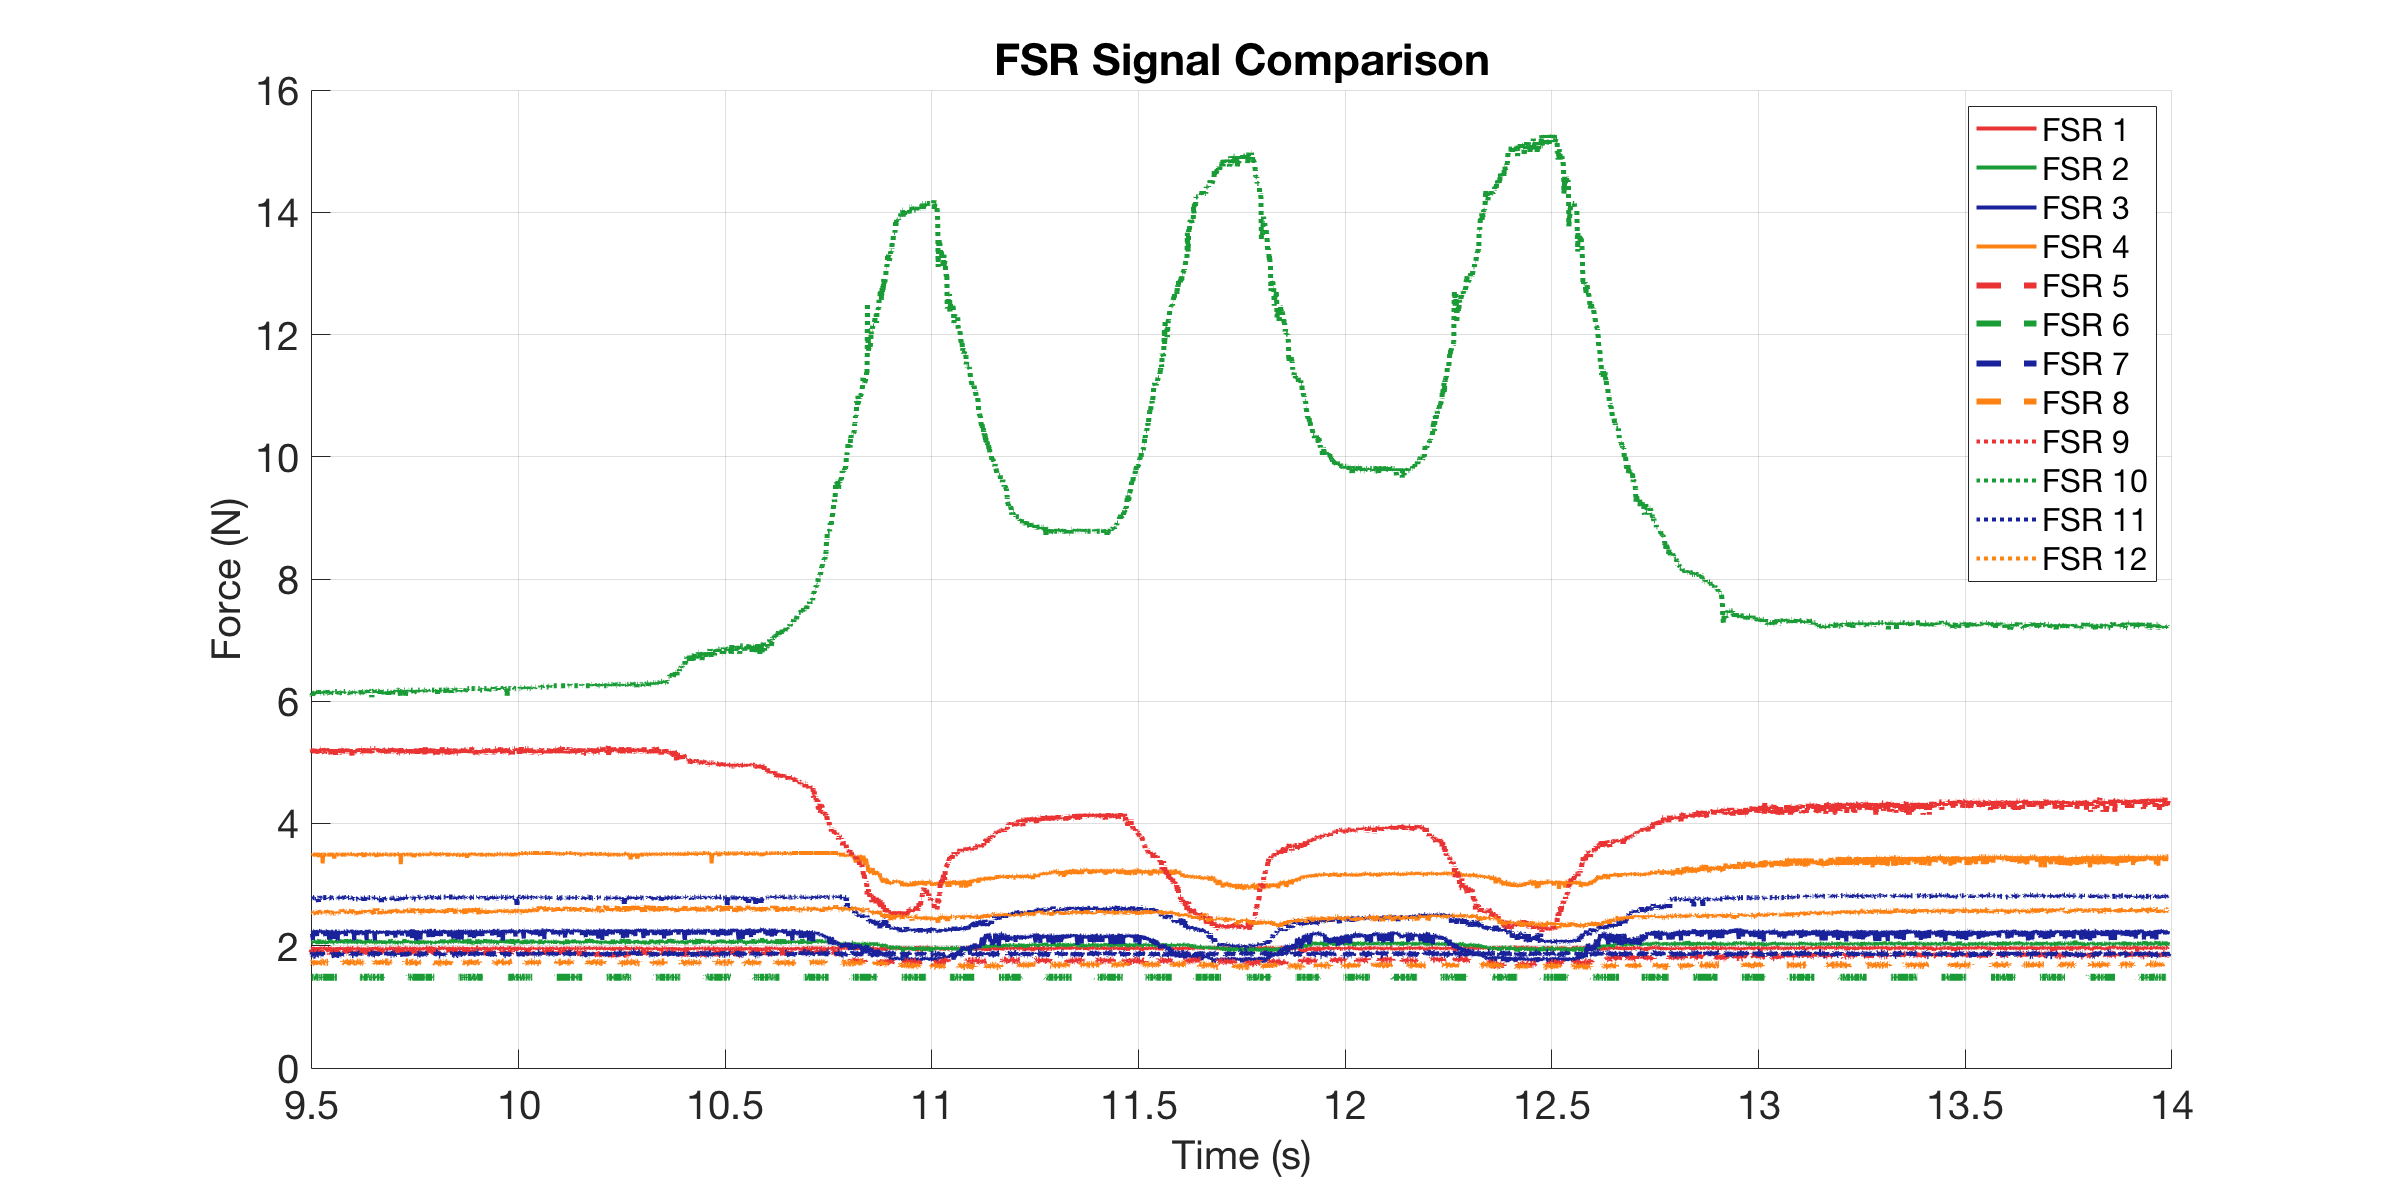

Data behind this chart, as committed beside it:
0, 1.9698, 2.0778, 2.2425, 3.4899, 1.8603, 1.4913, 1.8674, 1.7436, 5.1489, 6.136, 2.7869, 2.5335
0.002062, 1.955, 2.078, 2.142, 3.49, 1.889, 1.486, 1.86, 1.711, 5.228, 6.159, 2.787, 2.543
0.002567, 1.94, 2.078, 2.26, 3.49, 1.882, 1.486, 1.896, 1.73, 5.228, 6.136, 2.787, 2.553
0.003559, 1.955, 2.07, 2.234, 3.49, 1.896, 1.486, 1.896, 1.717, 5.248, 6.136, 2.776, 2.553
0.004559, 1.977, 2.062, 2.234, 3.49, 1.875, 1.491, 1.882, 1.724, 5.168, 6.136, 2.776, 2.514
0.005559, 1.94, 2.046, 2.234, 3.49, 1.903, 1.486, 1.889, 1.724, 5.228, 6.136, 2.787, 2.514
0.00656, 1.925, 2.054, 2.243, 3.49, 1.911, 1.486, 1.839, 1.73, 5.149, 6.136, 2.787, 2.553
0.009744, 1.97, 2.046, 2.192, 3.477, 1.882, 1.486, 1.846, 1.717, 5.208, 6.089, 2.776, 2.553
0.01201, 1.955, 2.046, 2.094, 3.49, 1.925, 1.486, 1.853, 1.724, 5.168, 6.159, 2.787, 2.543
0.01251, 1.955, 2.07, 2.251, 3.49, 1.896, 1.486, 1.846, 1.73, 5.208, 6.136, 2.787, 2.553
0.01302, 1.977, 2.054, 2.243, 3.49, 1.867, 1.491, 1.853, 1.737, 5.168, 6.159, 2.787, 2.543
0.01356, 1.955, 2.086, 2.243, 3.49, 1.889, 1.486, 1.889, 1.737, 5.149, 6.136, 2.787, 2.553
0.01456, 1.94, 2.078, 2.243, 3.49, 1.882, 1.486, 1.889, 1.724, 5.228, 6.136, 2.787, 2.572
0.01556, 1.947, 2.07, 2.234, 3.49, 1.882, 1.486, 1.86, 1.73, 5.149, 6.159, 2.776, 2.582
0.01656, 1.962, 2.046, 2.217, 3.49, 1.882, 1.491, 1.846, 1.711, 5.168, 6.136, 2.776, 2.553
0.02001, 1.94, 2.062, 2.217, 3.49, 1.925, 1.486, 1.839, 1.737, 5.228, 6.113, 2.755, 2.514
0.02219, 1.947, 2.07, 2.159, 3.49, 1.911, 1.486, 1.853, 1.704, 5.188, 6.136, 2.787, 2.563
0.02269, 1.977, 2.054, 2.234, 3.49, 1.911, 1.486, 1.889, 1.73, 5.149, 6.136, 2.787, 2.572
0.02356, 1.94, 2.078, 2.234, 3.49, 1.918, 1.486, 1.889, 1.744, 5.208, 6.136, 2.787, 2.553
0.02456, 1.962, 2.046, 2.251, 3.49, 1.911, 1.486, 1.875, 1.73, 5.208, 6.136, 2.787, 2.582
0.02556, 1.933, 2.039, 2.234, 3.49, 1.903, 1.486, 1.853, 1.698, 5.188, 6.183, 2.713, 2.563
0.02656, 1.977, 2.086, 2.243, 3.45, 1.925, 1.491, 1.846, 1.711, 5.208, 6.113, 2.787, 2.543
0.02756, 1.97, 2.102, 2.243, 3.49, 1.875, 1.486, 1.875, 1.724, 5.168, 6.136, 2.797, 2.563
0.02857, 1.955, 2.054, 2.243, 3.49, 1.896, 1.486, 1.889, 1.73, 5.149, 6.159, 2.787, 2.534
0.02956, 1.94, 2.031, 2.243, 3.49, 1.918, 1.486, 1.839, 1.724, 5.228, 6.136, 2.787, 2.543
0.03056, 1.962, 2.078, 2.217, 3.517, 1.896, 1.491, 1.86, 1.737, 5.228, 6.136, 2.797, 2.543
0.03211, 1.955, 2.046, 2.243, 3.49, 1.918, 1.486, 1.86, 1.737, 5.168, 6.159, 2.787, 2.553
0.03261, 1.947, 2.054, 2.225, 3.49, 1.896, 1.486, 1.896, 1.737, 5.228, 6.136, 2.797, 2.543
0.03356, 1.962, 2.039, 2.234, 3.49, 1.896, 1.486, 1.839, 1.73, 5.168, 6.159, 2.797, 2.543
0.03456, 1.947, 2.062, 2.243, 3.49, 1.911, 1.486, 1.832, 1.717, 5.149, 6.113, 2.776, 2.543
0.03556, 1.97, 2.062, 2.251, 3.346, 1.896, 1.491, 1.882, 1.724, 5.228, 6.159, 2.766, 2.553
0.03656, 1.97, 2.062, 2.192, 3.49, 1.903, 1.486, 1.882, 1.73, 5.188, 6.136, 2.787, 2.543
0.03974, 1.955, 2.078, 2.234, 3.49, 1.925, 1.486, 1.867, 1.737, 5.149, 6.136, 2.787, 2.534
0.04201, 1.97, 2.07, 2.159, 3.49, 1.903, 1.486, 1.889, 1.73, 5.188, 6.159, 2.787, 2.553
0.04251, 1.962, 2.054, 2.217, 3.49, 1.94, 1.486, 1.853, 1.737, 5.208, 6.136, 2.787, 2.553
0.04302, 1.955, 2.054, 2.243, 3.49, 1.889, 1.486, 1.867, 1.724, 5.149, 6.136, 2.787, 2.534
0.04356, 1.94, 2.046, 2.243, 3.49, 1.911, 1.486, 1.867, 1.724, 5.208, 6.159, 2.787, 2.534
0.04456, 1.97, 2.031, 2.217, 3.477, 1.86, 1.486, 1.875, 1.724, 5.228, 6.136, 2.787, 2.534
0.04556, 1.918, 2.054, 2.243, 3.477, 1.875, 1.486, 1.889, 1.73, 5.208, 6.183, 2.766, 2.582
0.04656, 1.933, 2.046, 2.234, 3.49, 1.918, 1.486, 1.867, 1.73, 5.208, 6.136, 2.787, 2.534
0.04855, 1.962, 2.07, 2.251, 3.49, 1.911, 1.486, 1.875, 1.73, 5.168, 6.136, 2.787, 2.553
0.0514, 1.962, 2.078, 2.102, 3.49, 1.903, 1.486, 1.889, 1.724, 5.168, 6.136, 2.776, 2.563
0.05223, 1.955, 2.062, 2.159, 3.49, 1.925, 1.486, 1.882, 1.737, 5.168, 6.159, 2.776, 2.553
0.05274, 1.977, 2.054, 2.234, 3.49, 1.903, 1.486, 1.875, 1.73, 5.188, 6.136, 2.787, 2.572
0.05356, 1.918, 2.102, 2.217, 3.49, 1.903, 1.486, 1.896, 1.717, 5.228, 6.136, 2.787, 2.543
0.05456, 1.962, 2.054, 2.2, 3.49, 1.896, 1.486, 1.867, 1.711, 5.208, 6.113, 2.787, 2.563
0.05556, 1.94, 2.086, 2.251, 3.49, 1.889, 1.486, 1.853, 1.737, 5.129, 6.136, 2.787, 2.553
0.05656, 1.955, 2.086, 2.234, 3.49, 1.882, 1.486, 1.889, 1.724, 5.149, 6.159, 2.787, 2.534
0.0589, 1.962, 2.039, 2.234, 3.49, 1.903, 1.486, 1.853, 1.724, 5.129, 6.136, 2.776, 2.524
0.06182, 1.94, 2.054, 2.11, 3.49, 1.896, 1.486, 1.853, 1.73, 5.208, 6.136, 2.787, 2.534
0.06232, 1.97, 2.078, 2.234, 3.49, 1.882, 1.486, 1.889, 1.717, 5.188, 6.136, 2.787, 2.534
0.06283, 1.947, 2.046, 2.243, 3.49, 1.94, 1.486, 1.889, 1.724, 5.228, 6.136, 2.787, 2.534
0.06356, 1.94, 2.046, 2.234, 3.424, 1.903, 1.491, 1.86, 1.724, 5.168, 6.159, 2.787, 2.592
0.06456, 1.94, 2.078, 2.183, 3.49, 1.933, 1.486, 1.846, 1.724, 5.228, 6.136, 2.787, 2.543
0.06556, 1.947, 2.046, 2.234, 3.503, 1.918, 1.486, 1.832, 1.73, 5.208, 6.159, 2.776, 2.553
0.06656, 1.94, 2.062, 2.234, 3.503, 1.933, 1.486, 1.811, 1.73, 5.11, 6.159, 2.787, 2.534
0.07, 1.955, 2.078, 2.234, 3.49, 1.896, 1.486, 1.889, 1.717, 5.168, 6.159, 2.797, 2.534
0.07214, 1.94, 2.046, 2.086, 3.49, 1.875, 1.486, 1.853, 1.73, 5.228, 6.136, 2.797, 2.563
0.07265, 1.977, 2.078, 2.243, 3.49, 1.911, 1.486, 1.86, 1.724, 5.188, 6.113, 2.787, 2.534
0.07356, 1.925, 2.054, 2.243, 3.49, 1.911, 1.486, 1.846, 1.737, 5.208, 6.159, 2.787, 2.534
0.07456, 1.947, 2.046, 2.208, 3.49, 1.889, 1.486, 1.853, 1.724, 5.168, 6.159, 2.776, 2.553
... 3,841 more rows
